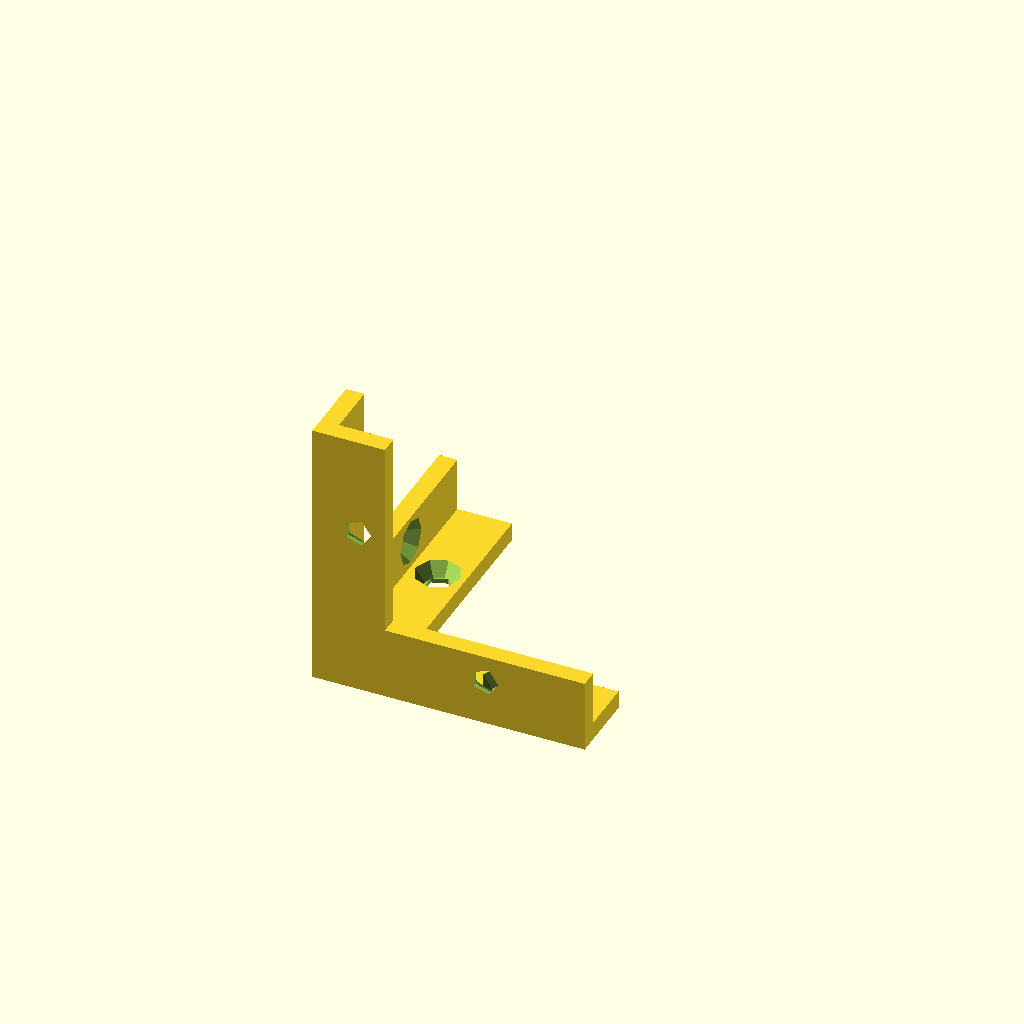
Cell 1: the model at its default parameters.
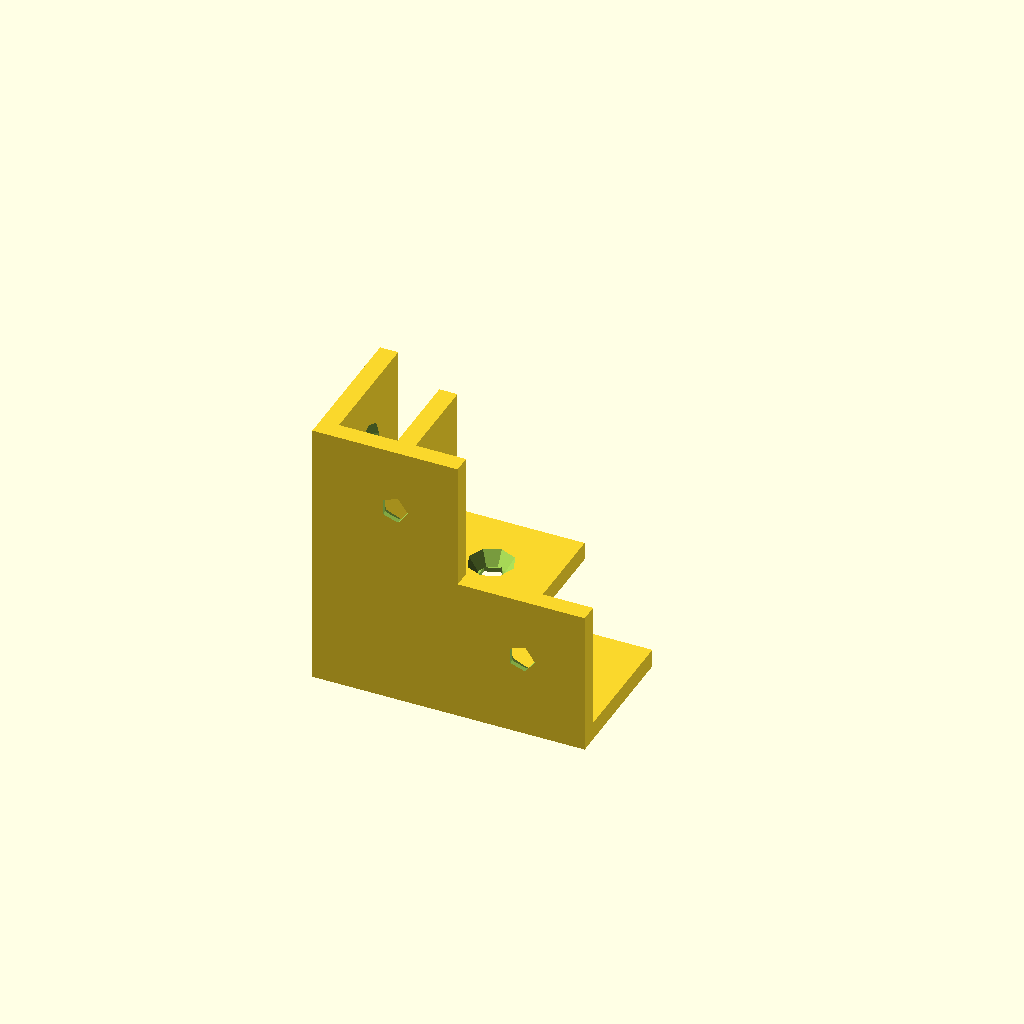
Cell 2: the same model with width = 16.
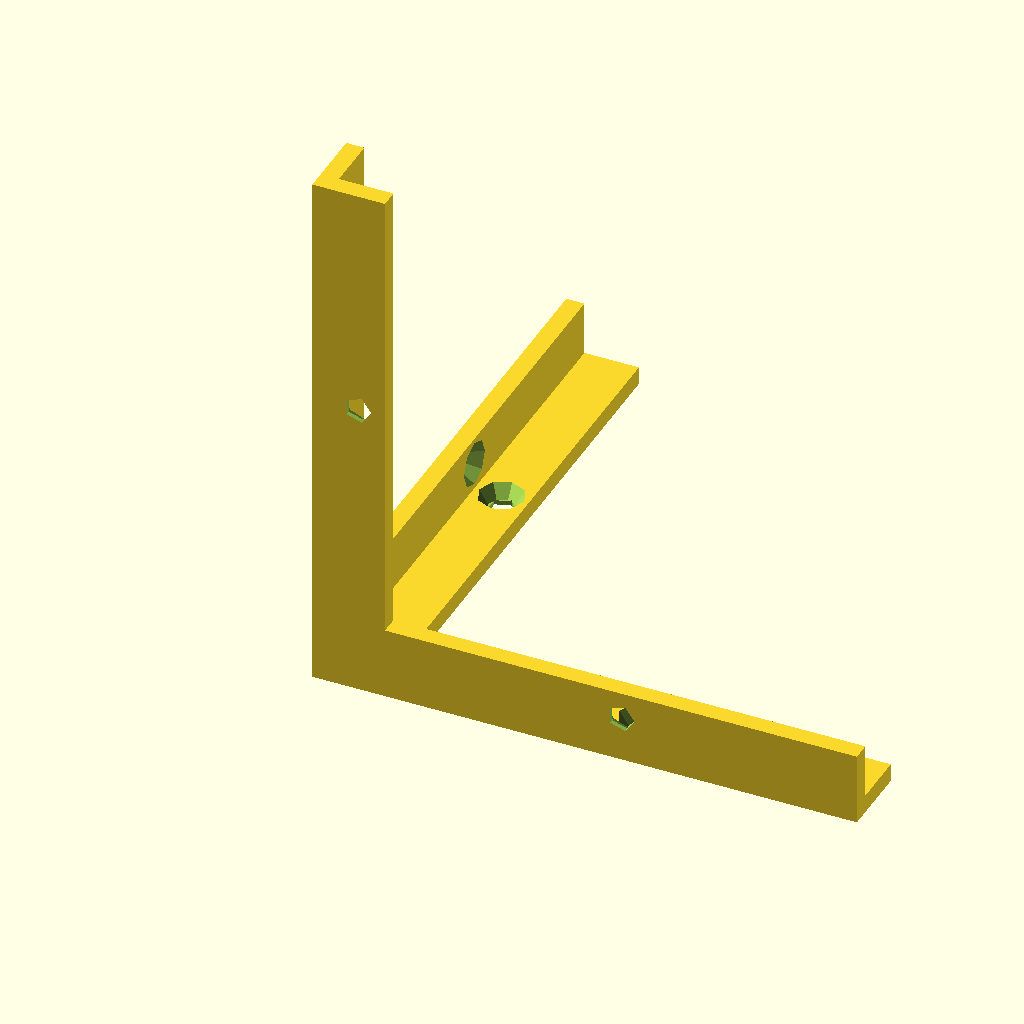
Cell 3: the same model with length = 60.
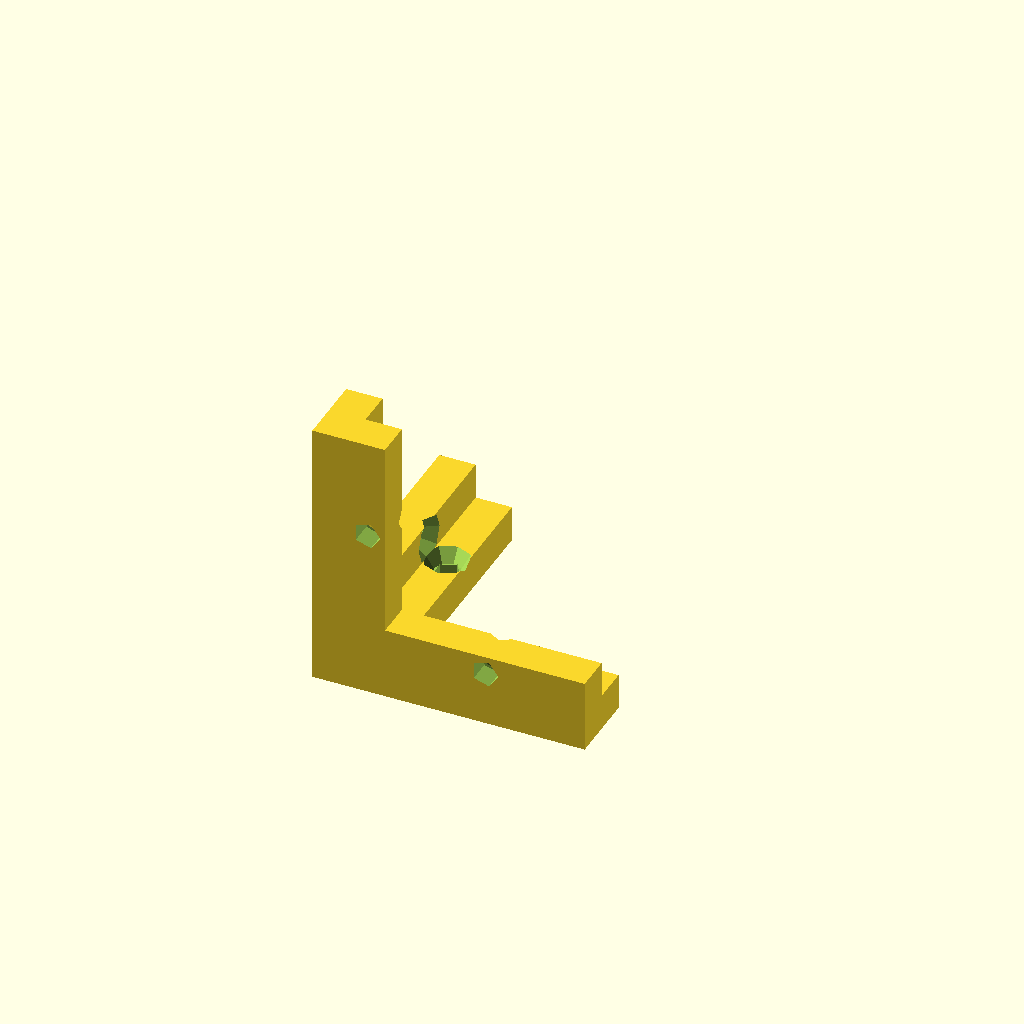
Cell 4 — depth set to 4, the other parameters unchanged.
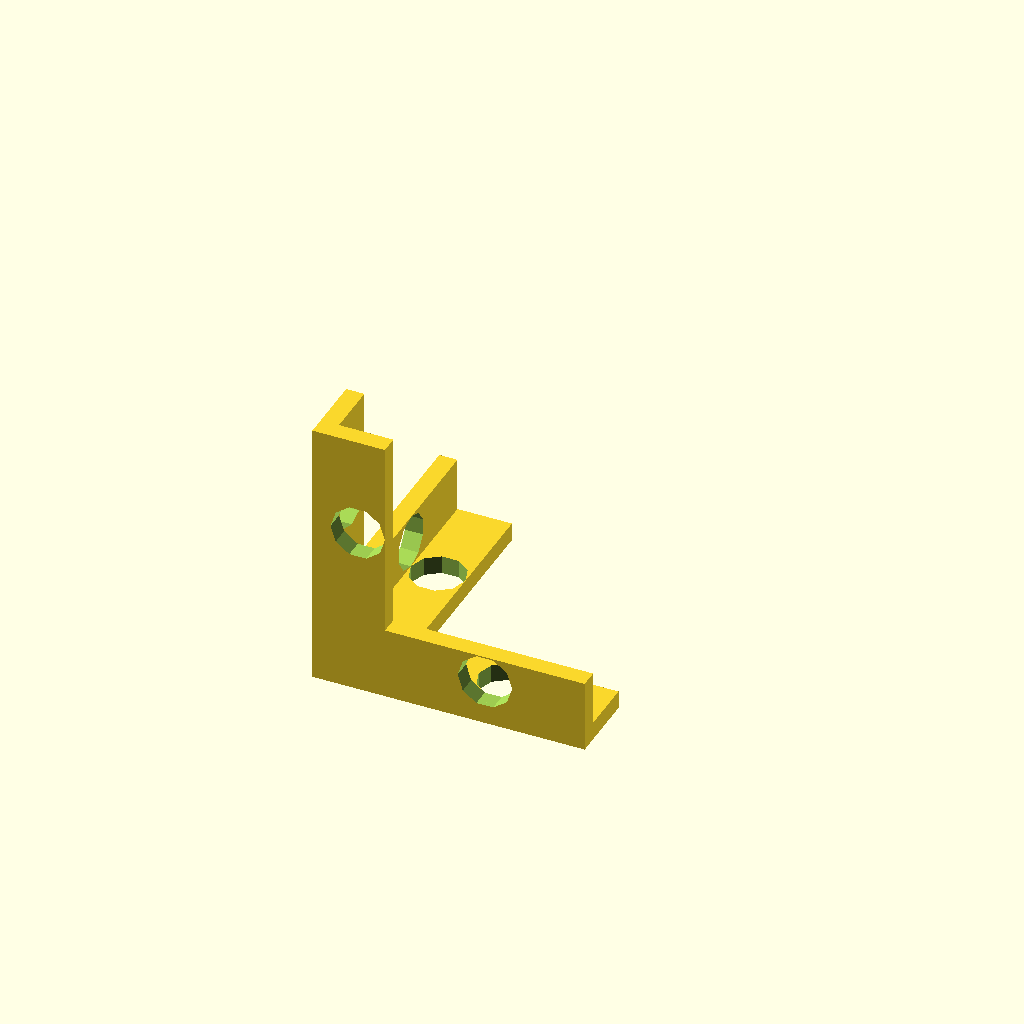
Cell 5: the same model with hole_radius = 3.
One fixed orthographic camera (rotation 55°, 0°, 25°; colour scheme Cornfield) for every cell.
The OpenSCAD source (corner_angle.scad):
width = 8;
length = 30;
depth = 2;

hole_radius = 1.5;
screw_depth = 1.5;
screw_radius = 2.5;

difference() {
    union() {
        cube([width,length,depth]);
        cube([depth,length,width]);

        cube([length,width,depth]);
        cube([length,depth,width]);

        cube([depth,width,length]);
        cube([width,depth,length]);
    }
    hole_x = (length-width)/2+width;
    hole_y = (width-depth)/2+depth;
    translate([hole_x,hole_y,0]){ 
        translate([0,0,depth-screw_depth]) cylinder(screw_depth+0.01,hole_radius,screw_radius);
        cylinder(1000,hole_radius,hole_radius,center=true);
        }
    translate([hole_y,hole_x,0]){ 
        translate([0,0,depth-screw_depth]) cylinder(screw_depth+0.01,hole_radius,screw_radius);
        cylinder(1000,hole_radius,hole_radius,center=true);
        }
    translate([hole_x,0,hole_y]) rotate([-90,0,0]) { 
        translate([0,0,depth-screw_depth]) cylinder(screw_depth+0.01,hole_radius,screw_radius);
        cylinder(1000,hole_radius,hole_radius,center=true);
        }
    translate([hole_y,0,hole_x]) rotate([-90,0,0]) { 
        translate([0,0,depth-screw_depth]) cylinder(screw_depth+0.01,hole_radius,screw_radius);
        cylinder(1000,hole_radius,hole_radius,center=true);
        }
    translate([0,hole_x,hole_y]) rotate([0,90,0]) { 
        translate([0,0,depth-screw_depth]) cylinder(screw_depth+0.01,hole_radius,screw_radius);
        cylinder(1000,hole_radius,hole_radius,center=true);
        }
    translate([0,hole_y,hole_x]) rotate([0,90,0]){ 
        translate([0,0,depth-screw_depth]) cylinder(screw_depth+0.01,hole_radius,screw_radius);
        cylinder(1000,hole_radius,hole_radius,center=true);
        }
}
Parameter table extracted from the source (name, type, default, range or options):
width: number, default 8
length: number, default 30
depth: number, default 2
hole_radius: number, default 1.5
screw_depth: number, default 1.5
screw_radius: number, default 2.5
